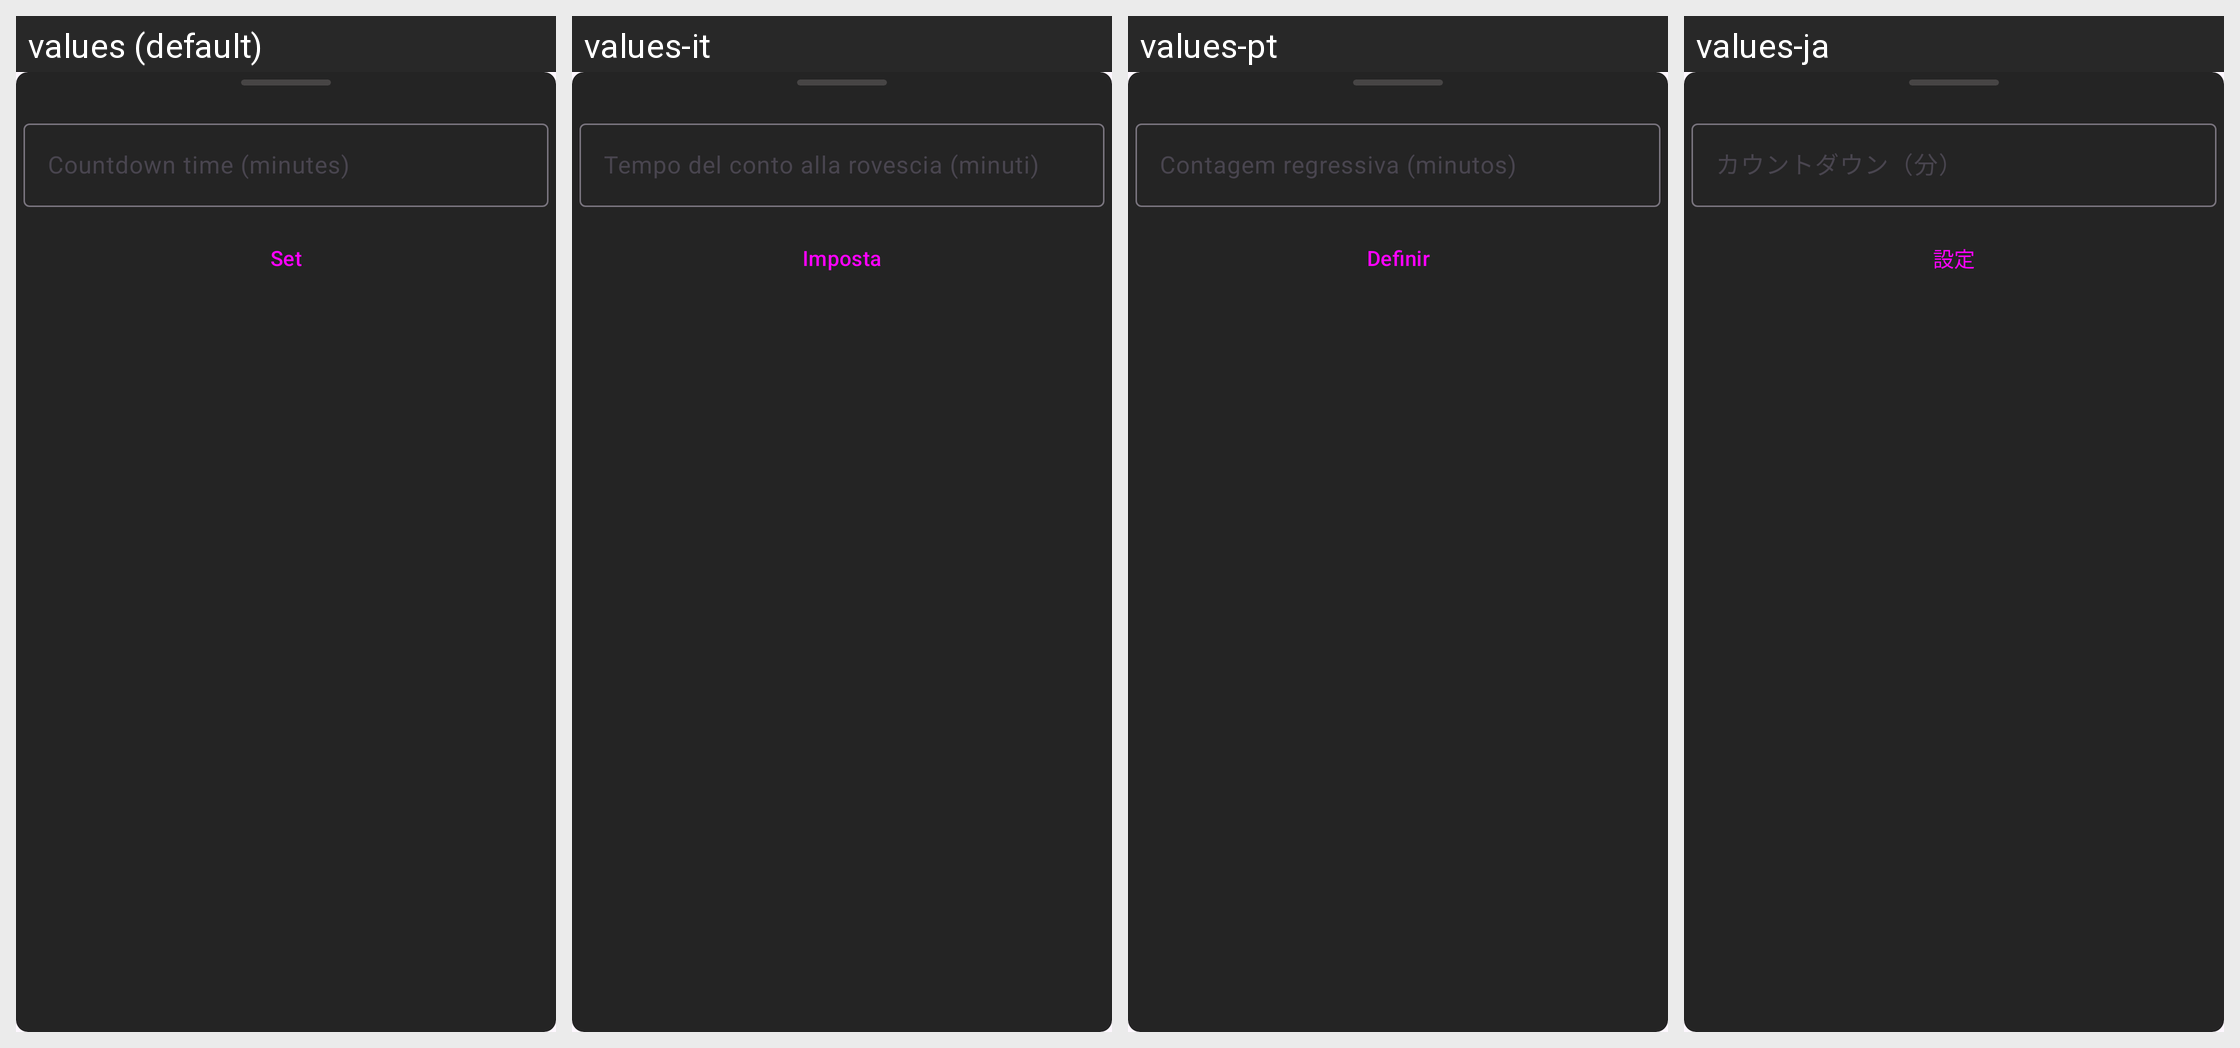

This grid shows one Android layout under several languages. Give, for every string resource on the screen, its name, the default text and each shown locale's text.
Android screen res/layout/bottom_sheet_sleep_timer.xml rendered under 4 locales, left to right: values (default), values-it, values-pt, values-ja. Device: Nexus 5 (rendered at 1080×1920; each locale shown at half size, 540×960, under a caption strip naming it); theme Theme.Material3.Light.NoActionBar.
Other locales in the repository, not shown: values-ar, values-az, values-bg, values-bn, values-ca, values-de, values-es, values-fa, values-fi, values-fr, values-gu, values-hi, values-in, values-iw, values-ka, values-ko, values-nl, values-pl, values-ru, values-ta, values-te, values-th, values-tr, values-uk, values-vi, values-zh, values-zh-rTW.
Strings drawn on this screen, with the default value and each locale's value (text and hints the layout hard-codes, and strings that could not be matched under every locale, appear in the picture but are not listed):

sleep_minutes
  values: Countdown time (minutes)
  values-it: Tempo del conto alla rovescia (minuti)
  values-pt: Contagem regressiva (minutos)
  values-ja: カウントダウン（分）

set
  values: Set
  values-it: Imposta
  values-pt: Definir
  values-ja: 設定
